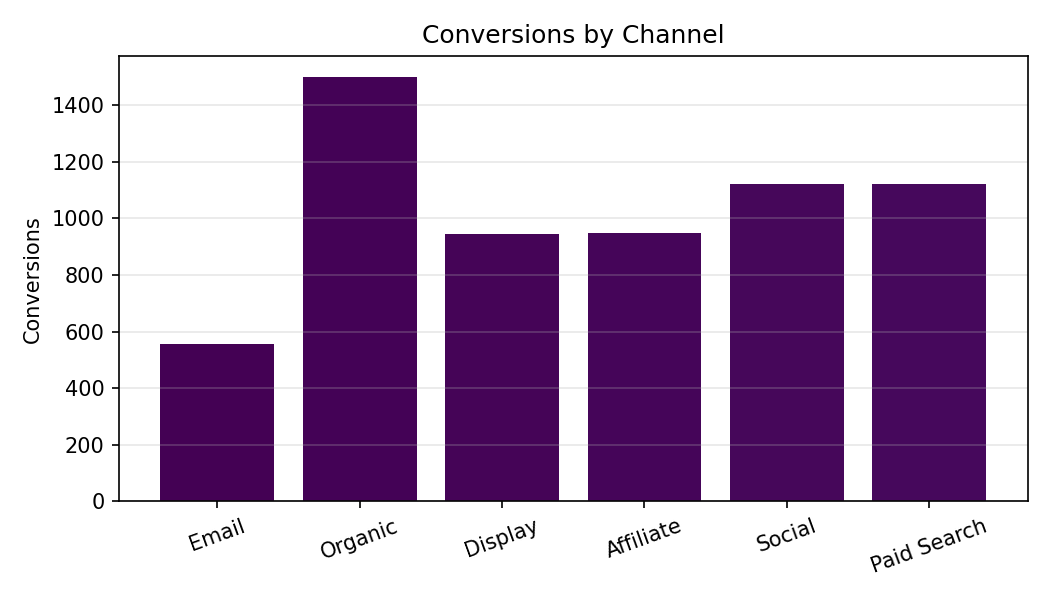

The file beside this chart, header and first rows:
Category, Conversions
Email, 557.0
Organic, 1499
Display, 946.0
Affiliate, 949.0
Social, 1123
Paid Search, 1120
